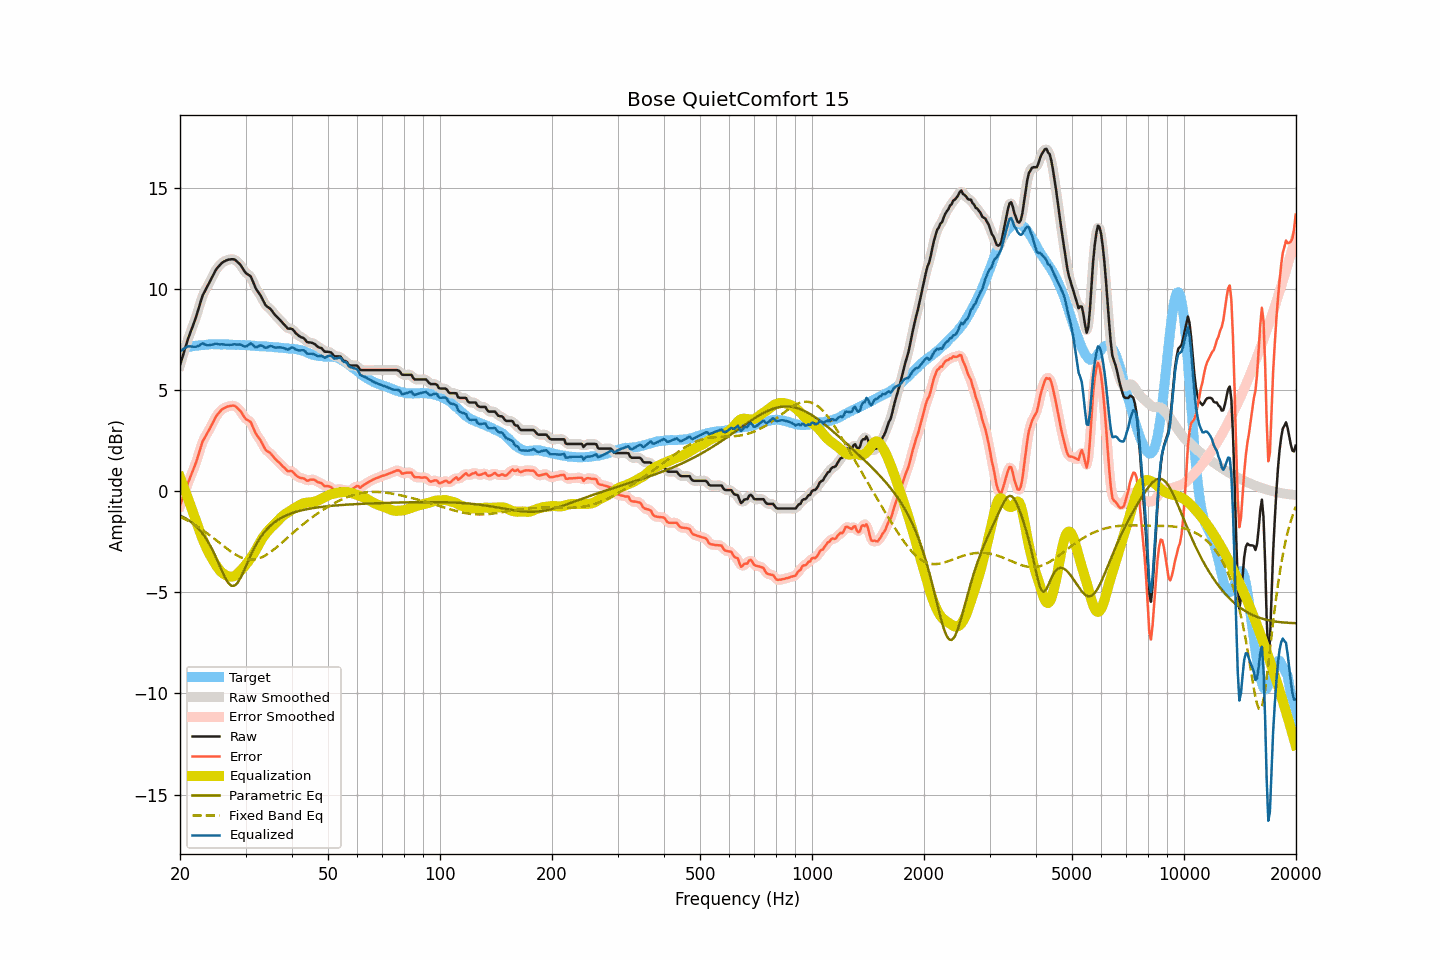

The data file committed next to this chart (first rows):
frequency, raw, smoothed, error, error_smoothed, equalization, parametric_eq, fixed_band_eq, equalized_raw, equalized_smoothed, target
20.00, 6.22, 6.21, -0.72, -0.73, 0.68, -1.20, -1.27, 6.91, 6.90, 6.94
20.20, 6.48, 6.49, -0.50, -0.49, 0.48, -1.24, -1.31, 6.96, 6.97, 6.98
20.40, 6.75, 6.75, -0.26, -0.26, 0.27, -1.28, -1.34, 7.02, 7.02, 7.01
20.61, 7.01, 7.01, -0.03, -0.03, 0.06, -1.33, -1.38, 7.06, 7.07, 7.04
20.81, 7.27, 7.27, 0.19, 0.19, -0.16, -1.37, -1.43, 7.12, 7.12, 7.08
21.02, 7.53, 7.52, 0.41, 0.41, -0.37, -1.42, -1.47, 7.16, 7.15, 7.12
21.23, 7.74, 7.74, 0.61, 0.61, -0.59, -1.47, -1.51, 7.15, 7.16, 7.13
21.44, 7.95, 7.96, 0.81, 0.81, -0.81, -1.53, -1.56, 7.15, 7.15, 7.15
21.66, 8.17, 8.16, 1.00, 1.00, -1.02, -1.60, -1.61, 7.14, 7.14, 7.17
21.87, 8.38, 8.39, 1.21, 1.21, -1.25, -1.67, -1.66, 7.14, 7.14, 7.18
22.09, 8.61, 8.62, 1.42, 1.43, -1.48, -1.74, -1.70, 7.14, 7.14, 7.20
22.31, 8.87, 8.87, 1.68, 1.67, -1.71, -1.82, -1.76, 7.17, 7.16, 7.19
22.54, 9.13, 9.14, 1.92, 1.94, -1.93, -1.90, -1.81, 7.20, 7.21, 7.20
22.76, 9.40, 9.40, 2.19, 2.19, -2.15, -2.00, -1.86, 7.26, 7.26, 7.21
22.99, 9.66, 9.63, 2.45, 2.41, -2.35, -2.09, -1.92, 7.31, 7.28, 7.21
23.22, 9.81, 9.82, 2.59, 2.59, -2.55, -2.21, -1.97, 7.26, 7.27, 7.22
23.45, 9.96, 9.97, 2.73, 2.74, -2.73, -2.32, -2.03, 7.23, 7.24, 7.23
23.69, 10.11, 10.11, 2.87, 2.87, -2.90, -2.45, -2.09, 7.21, 7.21, 7.24
23.92, 10.26, 10.27, 3.01, 3.01, -3.05, -2.58, -2.15, 7.21, 7.21, 7.25
24.16, 10.42, 10.42, 3.16, 3.16, -3.20, -2.73, -2.21, 7.22, 7.22, 7.26
24.40, 10.58, 10.58, 3.32, 3.32, -3.34, -2.88, -2.27, 7.24, 7.24, 7.27
24.65, 10.73, 10.74, 3.47, 3.48, -3.48, -3.04, -2.33, 7.25, 7.26, 7.26
24.89, 10.89, 10.88, 3.64, 3.62, -3.61, -3.21, -2.39, 7.29, 7.27, 7.26
25.14, 11.01, 11.00, 3.76, 3.75, -3.73, -3.39, -2.46, 7.28, 7.27, 7.26
25.39, 11.10, 11.11, 3.85, 3.86, -3.84, -3.57, -2.52, 7.26, 7.27, 7.25
25.65, 11.19, 11.20, 3.94, 3.95, -3.94, -3.75, -2.58, 7.25, 7.26, 7.25
25.91, 11.28, 11.27, 4.04, 4.02, -4.02, -3.93, -2.65, 7.26, 7.25, 7.24
26.16, 11.33, 11.33, 4.08, 4.08, -4.08, -4.11, -2.71, 7.25, 7.25, 7.25
26.43, 11.37, 11.38, 4.12, 4.13, -4.13, -4.27, -2.77, 7.24, 7.24, 7.25
26.69, 11.41, 11.41, 4.16, 4.16, -4.17, -4.41, -2.83, 7.24, 7.24, 7.25
26.96, 11.44, 11.44, 4.19, 4.19, -4.20, -4.54, -2.89, 7.24, 7.23, 7.25
27.23, 11.45, 11.45, 4.20, 4.21, -4.22, -4.61, -2.95, 7.23, 7.23, 7.25
27.50, 11.46, 11.47, 4.22, 4.22, -4.23, -4.68, -3.01, 7.23, 7.24, 7.24
27.77, 11.46, 11.46, 4.23, 4.23, -4.22, -4.68, -3.06, 7.25, 7.25, 7.23
28.05, 11.45, 11.43, 4.22, 4.21, -4.19, -4.67, -3.11, 7.26, 7.25, 7.23
28.33, 11.38, 11.39, 4.16, 4.16, -4.14, -4.59, -3.16, 7.24, 7.25, 7.22
28.62, 11.31, 11.32, 4.08, 4.10, -4.07, -4.51, -3.20, 7.24, 7.25, 7.23
28.90, 11.24, 11.23, 4.01, 4.01, -3.99, -4.37, -3.24, 7.25, 7.24, 7.23
29.19, 11.14, 11.13, 3.92, 3.91, -3.91, -4.23, -3.28, 7.23, 7.22, 7.22
29.48, 11.01, 11.01, 3.79, 3.79, -3.82, -4.06, -3.31, 7.19, 7.19, 7.22
29.78, 10.88, 10.89, 3.66, 3.67, -3.73, -3.89, -3.34, 7.15, 7.16, 7.22
30.08, 10.78, 10.79, 3.56, 3.57, -3.63, -3.70, -3.36, 7.15, 7.16, 7.22
30.38, 10.72, 10.73, 3.51, 3.52, -3.53, -3.52, -3.37, 7.19, 7.20, 7.21
30.68, 10.67, 10.67, 3.46, 3.47, -3.42, -3.34, -3.38, 7.25, 7.25, 7.21
30.99, 10.61, 10.58, 3.42, 3.38, -3.31, -3.17, -3.39, 7.31, 7.27, 7.19
31.30, 10.43, 10.43, 3.24, 3.24, -3.19, -3.00, -3.39, 7.24, 7.24, 7.19
31.61, 10.24, 10.25, 3.05, 3.06, -3.07, -2.84, -3.38, 7.17, 7.18, 7.19
31.93, 10.04, 10.06, 2.87, 2.88, -2.93, -2.69, -3.37, 7.11, 7.13, 7.18
32.24, 9.91, 9.92, 2.74, 2.75, -2.78, -2.55, -3.35, 7.12, 7.13, 7.17
32.57, 9.80, 9.80, 2.64, 2.63, -2.63, -2.42, -3.32, 7.17, 7.16, 7.16
32.89, 9.69, 9.68, 2.53, 2.52, -2.49, -2.29, -3.30, 7.20, 7.19, 7.16
33.22, 9.54, 9.53, 2.38, 2.37, -2.35, -2.18, -3.26, 7.19, 7.18, 7.16
33.55, 9.38, 9.38, 2.22, 2.22, -2.24, -2.07, -3.22, 7.14, 7.14, 7.15
33.89, 9.22, 9.24, 2.07, 2.09, -2.13, -1.98, -3.18, 7.09, 7.11, 7.15
34.23, 9.13, 9.14, 1.98, 2.00, -2.04, -1.88, -3.13, 7.10, 7.11, 7.15
34.57, 9.08, 9.07, 1.95, 1.93, -1.94, -1.80, -3.08, 7.14, 7.13, 7.14
34.92, 9.02, 9.01, 1.89, 1.88, -1.85, -1.72, -3.03, 7.17, 7.16, 7.13
35.27, 8.93, 8.93, 1.80, 1.80, -1.77, -1.65, -2.97, 7.16, 7.16, 7.13
35.62, 8.82, 8.83, 1.71, 1.71, -1.69, -1.58, -2.91, 7.13, 7.13, 7.12
35.97, 8.72, 8.73, 1.61, 1.61, -1.62, -1.52, -2.84, 7.10, 7.11, 7.11
... 635 more rows
